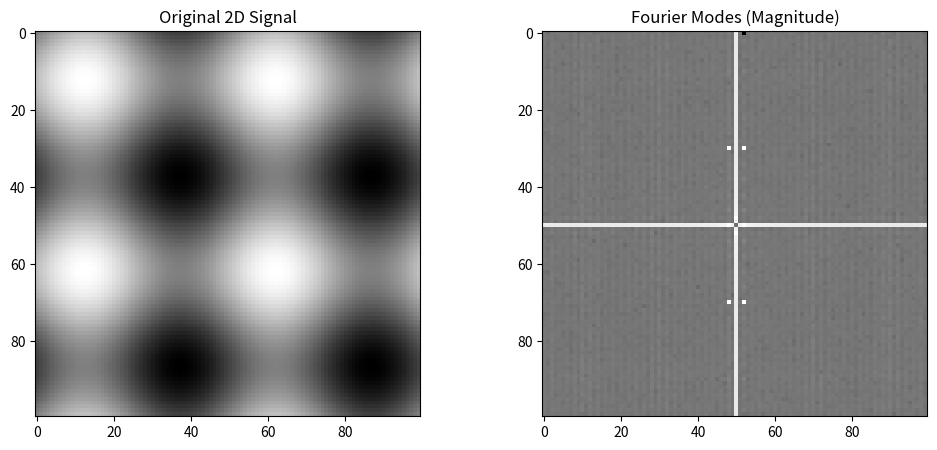

Here is the Python script that generated this plot:
import numpy as np
import matplotlib.pyplot as plt

# Create a 2D signal (image with sinusoidal pattern)
x = np.linspace(0, 4 * np.pi, 100)
y = np.linspace(0, 4 * np.pi, 100)
X, Y = np.meshgrid(x, y)
signal_2d = np.sin(X) + np.sin(Y)

# Perform 2D Fourier Transform
signal_2d_ft = np.fft.fftshift(np.fft.fft2(signal_2d))

# Plot the original signal and its Fourier Transform
plt.figure(figsize=(12, 5))

# Original 2D Signal
plt.subplot(1, 2, 1)
plt.imshow(signal_2d, cmap='gray')
plt.title("Original 2D Signal")

# Fourier Modes (Magnitude)
plt.subplot(1, 2, 2)
plt.imshow(np.log(np.abs(signal_2d_ft)), cmap='gray')  # Log scale for better visibility
plt.title("Fourier Modes (Magnitude)")
plt.show()
